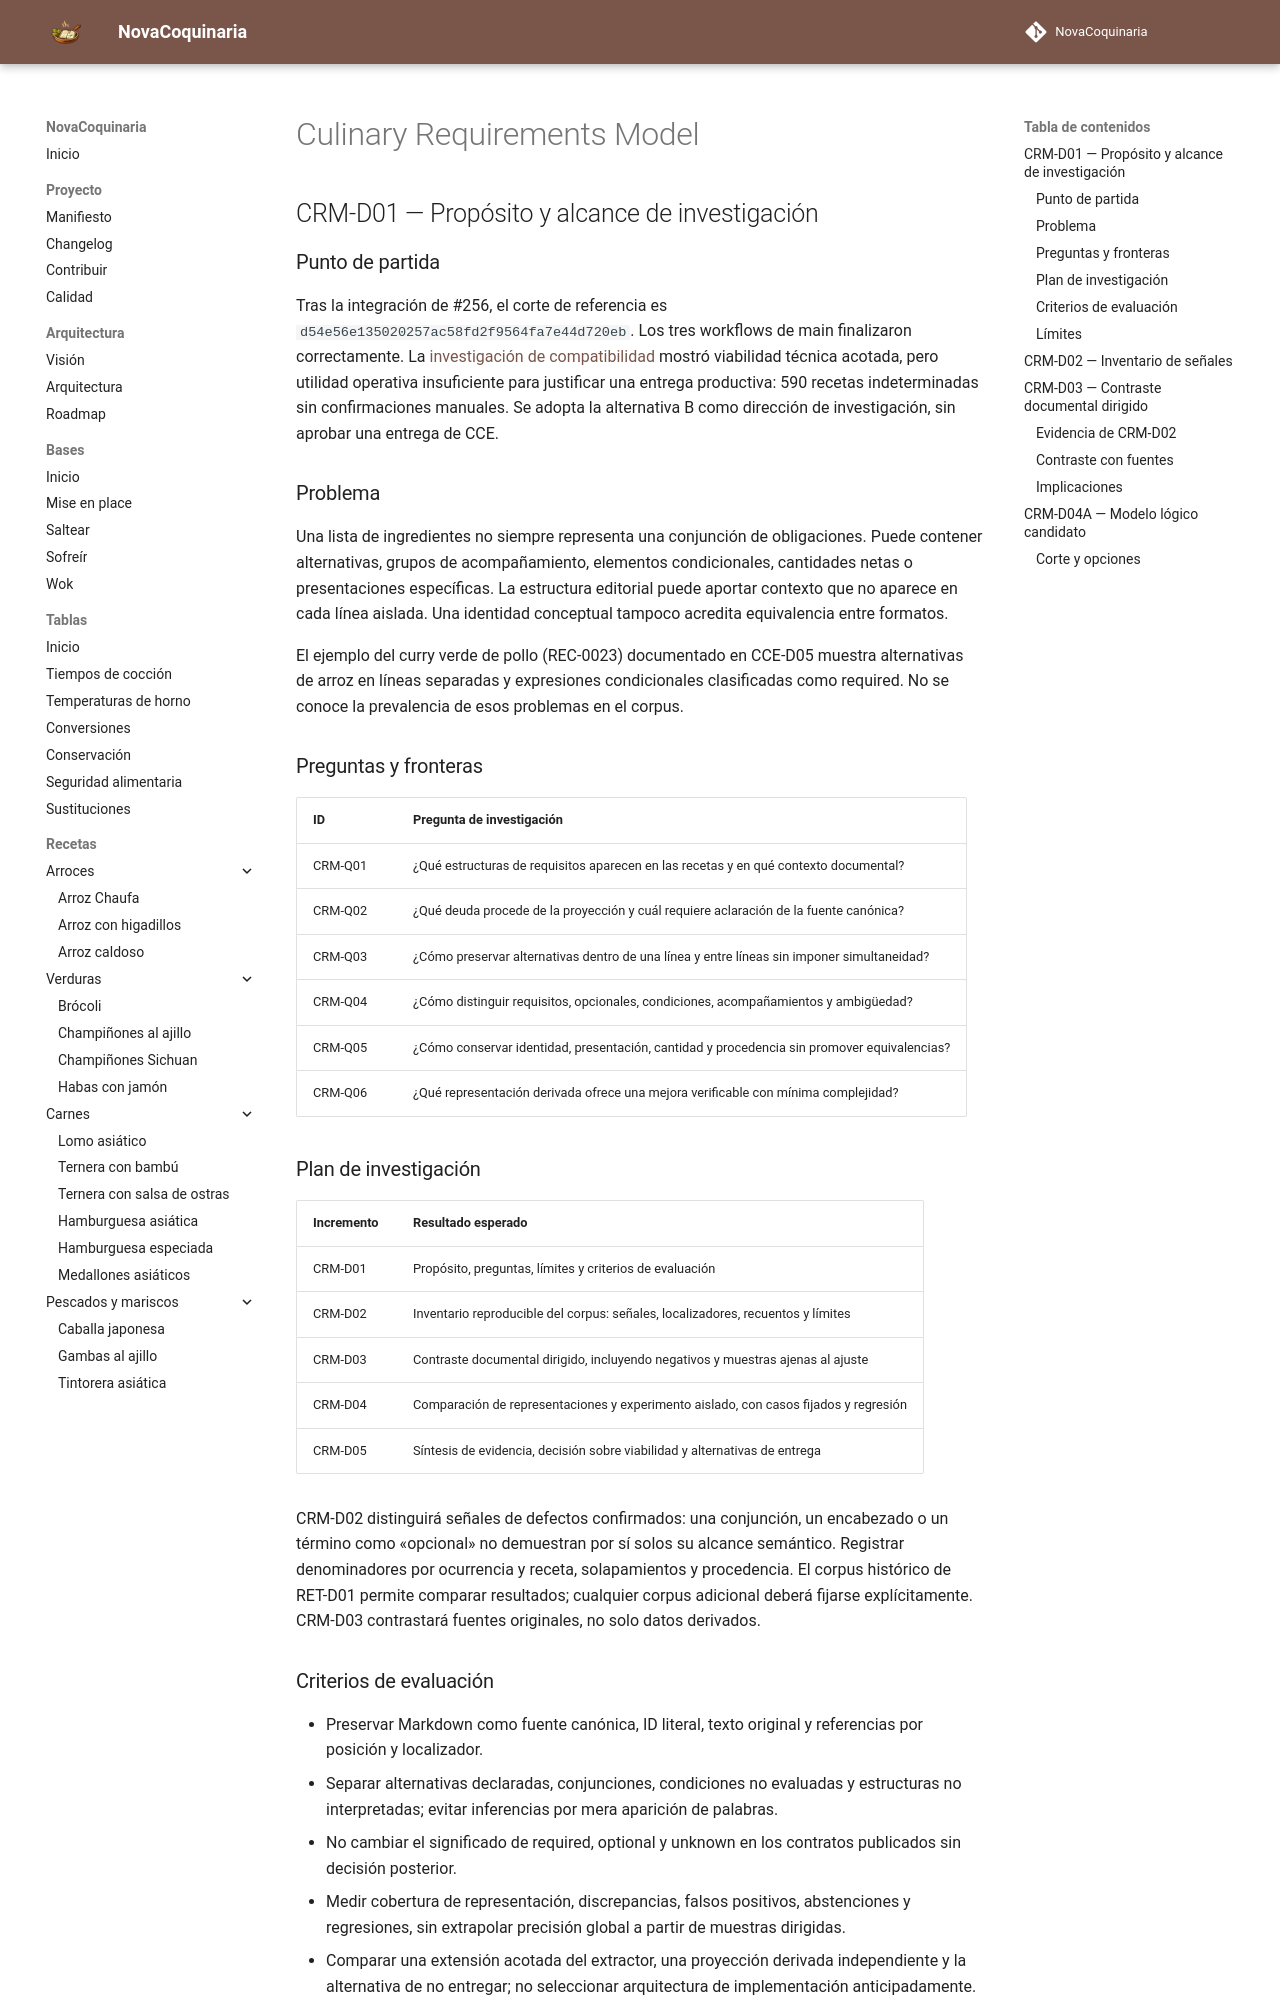

repository: fran-eliot/NovaCoquinaria · page: docs/management/INVESTIGACION_REQUISITOS_CULINARIOS.html · generator: mkdocs

---
id: DOC-REQUISITOS-CULINARIOS-2026
titulo: Investigación del modelo de requisitos culinarios
tipo: gestion
version: 0.5.1
estado: borrador
ultima_revision: 2026-11-19
---

# Culinary Requirements Model

## CRM-D01 — Propósito y alcance de investigación

### Punto de partida

Tras la integración de #256, el corte de referencia es `d54e56e135020257ac58fd2f9564fa7e44d720eb`. Los tres workflows de main finalizaron correctamente. La [investigación de compatibilidad](./INVESTIGACION_COMPATIBILIDAD_CULINARIA.md) mostró viabilidad técnica acotada, pero utilidad operativa insuficiente para justificar una entrega productiva: 590 recetas indeterminadas sin confirmaciones manuales. Se adopta la alternativa B como dirección de investigación, sin aprobar una entrega de CCE.

### Problema

Una lista de ingredientes no siempre representa una conjunción de obligaciones. Puede contener alternativas, grupos de acompañamiento, elementos condicionales, cantidades netas o presentaciones específicas. La estructura editorial puede aportar contexto que no aparece en cada línea aislada. Una identidad conceptual tampoco acredita equivalencia entre formatos.

El ejemplo del curry verde de pollo (REC-0023) documentado en CCE-D05 muestra alternativas de arroz en líneas separadas y expresiones condicionales clasificadas como required. No se conoce la prevalencia de esos problemas en el corpus.

### Preguntas y fronteras

| ID | Pregunta de investigación |
|---|---|
| CRM-Q01 | ¿Qué estructuras de requisitos aparecen en las recetas y en qué contexto documental? |
| CRM-Q02 | ¿Qué deuda procede de la proyección y cuál requiere aclaración de la fuente canónica? |
| CRM-Q03 | ¿Cómo preservar alternativas dentro de una línea y entre líneas sin imponer simultaneidad? |
| CRM-Q04 | ¿Cómo distinguir requisitos, opcionales, condiciones, acompañamientos y ambigüedad? |
| CRM-Q05 | ¿Cómo conservar identidad, presentación, cantidad y procedencia sin promover equivalencias? |
| CRM-Q06 | ¿Qué representación derivada ofrece una mejora verificable con mínima complejidad? |

### Plan de investigación

| Incremento | Resultado esperado |
|---|---|
| CRM-D01 | Propósito, preguntas, límites y criterios de evaluación |
| CRM-D02 | Inventario reproducible del corpus: señales, localizadores, recuentos y límites |
| CRM-D03 | Contraste documental dirigido, incluyendo negativos y muestras ajenas al ajuste |
| CRM-D04 | Comparación de representaciones y experimento aislado, con casos fijados y regresión |
| CRM-D05 | Síntesis de evidencia, decisión sobre viabilidad y alternativas de entrega |

CRM-D02 distinguirá señales de defectos confirmados: una conjunción, un encabezado o un término como «opcional» no demuestran por sí solos su alcance semántico. Registrar denominadores por ocurrencia y receta, solapamientos y procedencia. El corpus histórico de RET-D01 permite comparar resultados; cualquier corpus adicional deberá fijarse explícitamente. CRM-D03 contrastará fuentes originales, no solo datos derivados.

### Criterios de evaluación

- Preservar Markdown como fuente canónica, ID literal, texto original y referencias por posición y localizador.
- Separar alternativas declaradas, conjunciones, condiciones no evaluadas y estructuras no interpretadas; evitar inferencias por mera aparición de palabras.
- No cambiar el significado de required, optional y unknown en los contratos publicados sin decisión posterior.
- Medir cobertura de representación, discrepancias, falsos positivos, abstenciones y regresiones, sin extrapolar precisión global a partir de muestras dirigidas.
- Comparar una extensión acotada del extractor, una proyección derivada independiente y la alternativa de no entregar; no seleccionar arquitectura de implementación anticipadamente.
